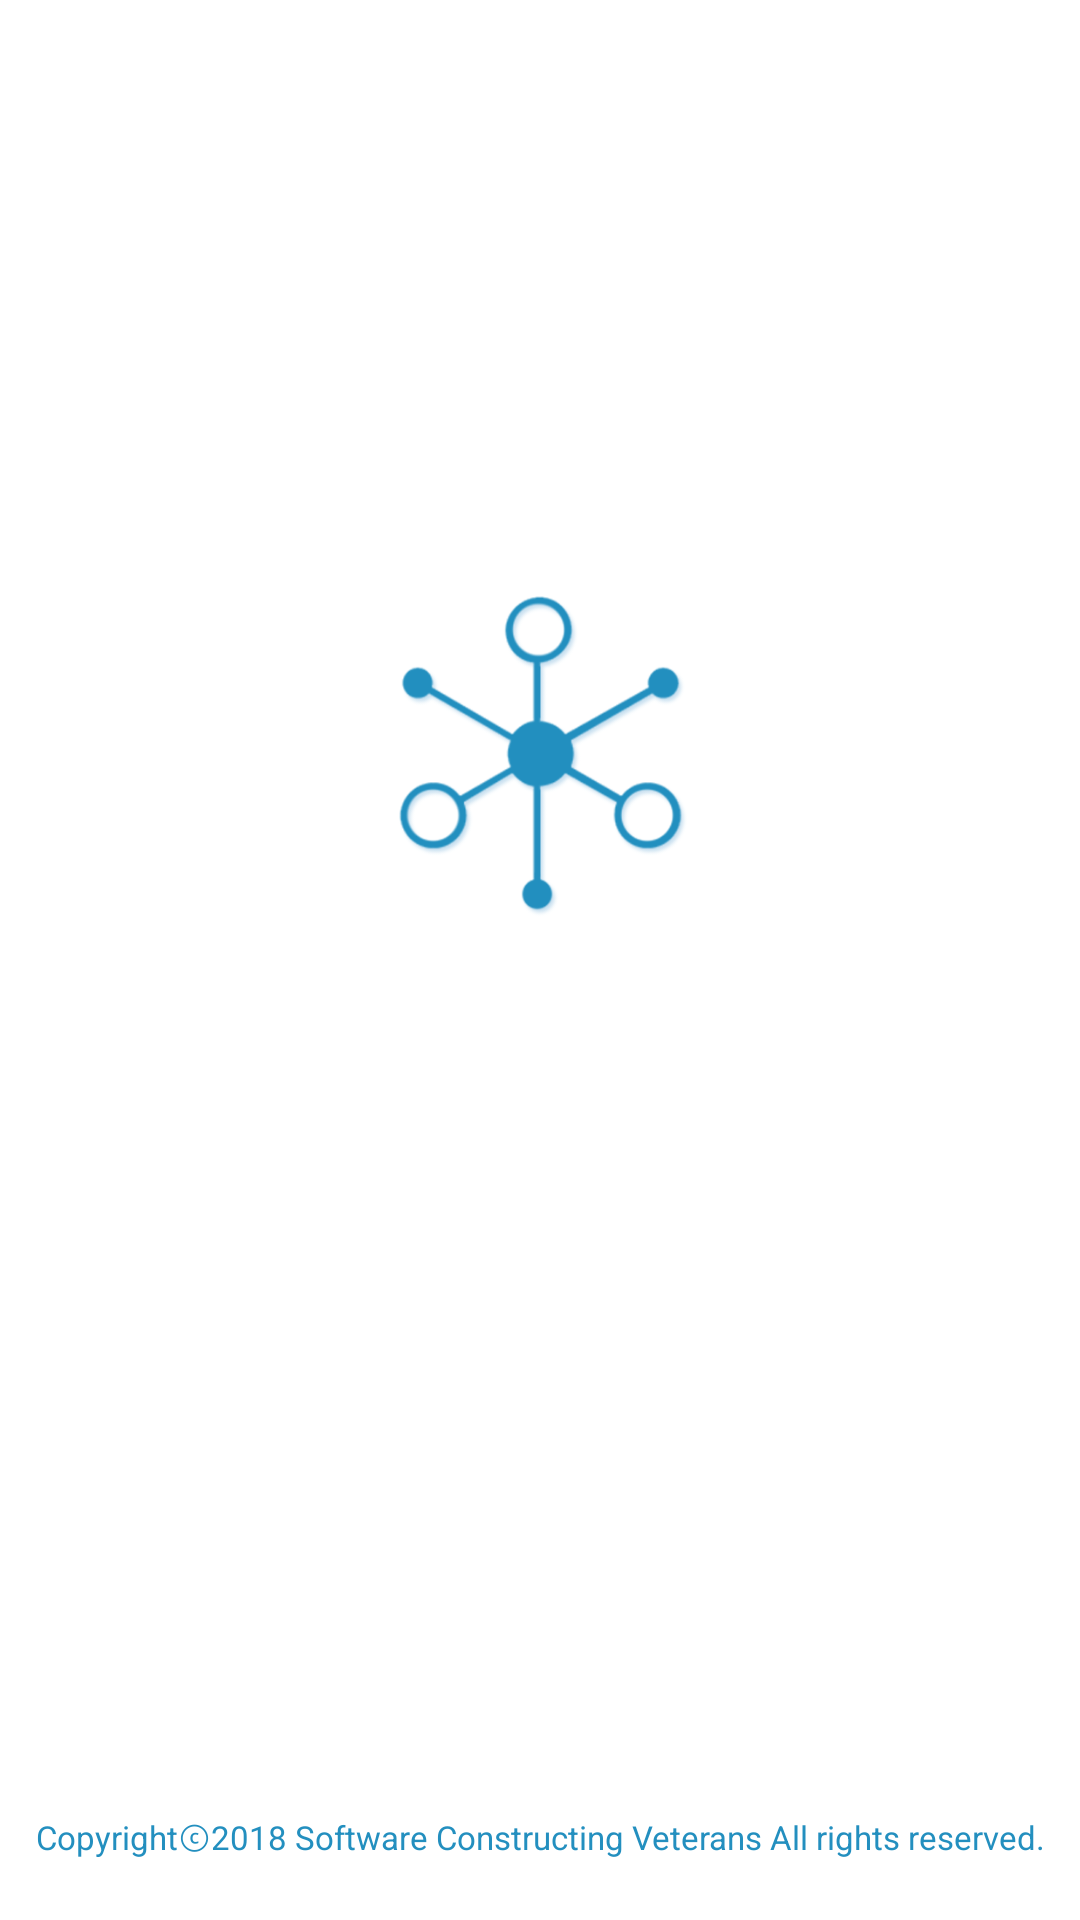

Write the Android layout XML for this screen, with the resource values it uses.
<!-- AndroidManifest.xml: application theme android:Theme.Holo.Light -->
<!-- res/layout/activity_first.xml -->
<?xml version="1.0" encoding="utf-8"?>
<LinearLayout xmlns:android="http://schemas.android.com/apk/res/android"
    android:layout_width="match_parent"
    android:layout_height="match_parent"
    android:orientation="vertical"
    android:background="#FFFFFF"
    >
    <FrameLayout
        android:layout_width="match_parent"
        android:layout_height="match_parent">

        <ImageView
            android:id="@+id/imageView"
            android:layout_width="match_parent"
            android:layout_height="wrap_content"
            android:src="@drawable/main"
            android:layout_gravity="center"/>

        <TextView
            android:layout_width="match_parent"
            android:layout_height="wrap_content"
            android:text="Copyrightⓒ2018 Software Constructing Veterans All rights reserved."
            android:textSize="11dp"
            android:textColor="#238fbf"
            android:layout_gravity="bottom"
            android:gravity="center"
            android:layout_marginBottom="20dp"/>
    </FrameLayout>

</LinearLayout>
<!-- resources referenced by this layout -->
<resources>
  <!-- drawable main: png bitmap (drawable-hdpi, 52819 bytes) -->
</resources>
